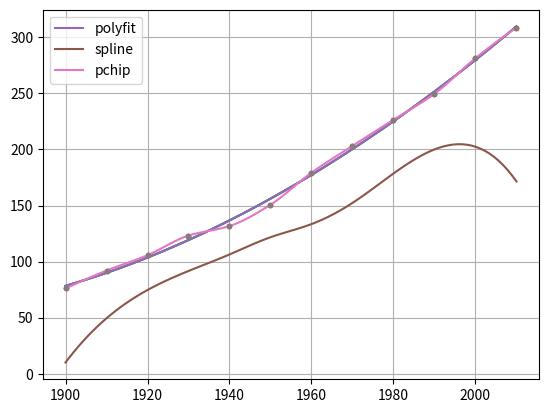

The script that saved this image:
# https://stackoverflow.com/questions/7160162/left-matrix-division-and-numpy-solve
    
import numpy as np
import numpy.linalg as na

t0 = np.linspace(0, 10, 11)
t = t0.reshape((len(t0), 1))
a = 0.5
y_true = a * t
noise = np.random.normal(0.0, 0.5, size=y_true.shape)
y_contaminated = y_true + noise
x, resid, rank, s = na.lstsq(t, y_contaminated)
print('x = %s' % x)
print('resid = %s' % resid)
print('rank = %s' % rank)
print('s = %s' % s)

import numpy as np
import numpy.linalg as na

t0 = np.linspace(0, 10, 11)
t = t0.reshape((len(t0), 1))
a = 0.5
y_true = a * t

noise = np.random.normal(0.0, 0.5,size=t0.shape)
noise[2] = noise[0] = 0.0
noise = noise.reshape(t.shape)

y_contaminated = y_true + noise
x, resid, rank, s = na.lstsq(t, y_contaminated)

print('x = %s' % x)
print('resid = %s' % resid)
print('rank = %s' % rank)
print('s = %s' % s)

w = np.ones_like(t0)
w[2] = w[0] = 10.0
w_diag = np.matrix(np.diag(w))
t_mat = np.matrix(t)
y_c_mat = np.matrix(y_contaminated)

t_weighted_mat = w_diag * t_mat
y_weighted_mat = w_diag * y_c_mat

xw, residw, rankw, sw = na.lstsq(t_weighted_mat, y_weighted_mat)

print('xw = %s' % xw)
print('residw = %s' % residw)
print('rankw = %s' % rankw)
print('sw = %s' % sw)

t = np.array(range(1900, 2011, 10))
y = np.array([75.995, 91.972, 105.711, 123.203, 131.669, 150.697, 179.323, 203.212, 226.505, 249.633, 281.422, 308.748])
t_y = np.row_stack([t, y])
print('     t           y')
print(t_y.transpose())

# https://docs.scipy.org/doc/numpy/reference/routines.polynomials.poly1d.html
import numpy as np
import matplotlib.pyplot as plt

polynomial_order = 3

result = np.polyfit(t, y, polynomial_order)
print('result = %s' % result)

t_plot = np.linspace(t.min(), t.max())
y_plot = np.polyval(result, t_plot)

plt.plot(t_plot, y_plot)
plt.plot(t, y, '.')
plt.grid(True)
plt.show()

import numpy as np
import matplotlib.pyplot as plt

polynomial_order = 3

scale_factor = (t.max() - t.min()) * 0.5
offset = t.mean()

s = (t - offset) / (scale_factor)

result = np.polyfit(s, y, polynomial_order)
print('result = %s' % result)

s_plot = np.linspace(s.min(), s.max(), 101)
y_plot = np.polyval(result, s_plot)

t_plot = s_plot * scale_factor + offset

plt.plot(t_plot, y_plot)
plt.plot(t, y, '.')
plt.grid(True)
plt.show()

import numpy as np
import matplotlib.pyplot as plt
import scipy.interpolate as si

polynomial_order = 3

scale_factor = (t.max() - t.min()) * 0.5
offset = t.mean()

s = (t - offset) / (scale_factor)

result_polyfit = np.polyfit(s, y, polynomial_order)
print('result_polyfit = %s' % result_polyfit)

result_bspline = si.BSpline(s, y, polynomial_order)
# https://stackoverflow.com/questions/12935098/how-to-plot-line-polygonal-chain-with-numpy-scipy-matplotlib-with-minimal-smoo
result_pchip = si.pchip(s, y)

s_plot = np.linspace(s.min(), s.max(), 101)
y_polyfit_plot = np.polyval(result_polyfit, s_plot)
y_spline_plot = result_bspline(s_plot)
y_pchip_plot = result_pchip(s_plot)

t_plot = s_plot * scale_factor + offset

plt.plot(t_plot, y_polyfit_plot, label='polyfit')
plt.plot(t_plot, y_spline_plot, label='spline')
plt.plot(t_plot, y_pchip_plot, label='pchip')
plt.plot(t, y, '.')
plt.legend(loc=0)
plt.grid(True)
plt.show()